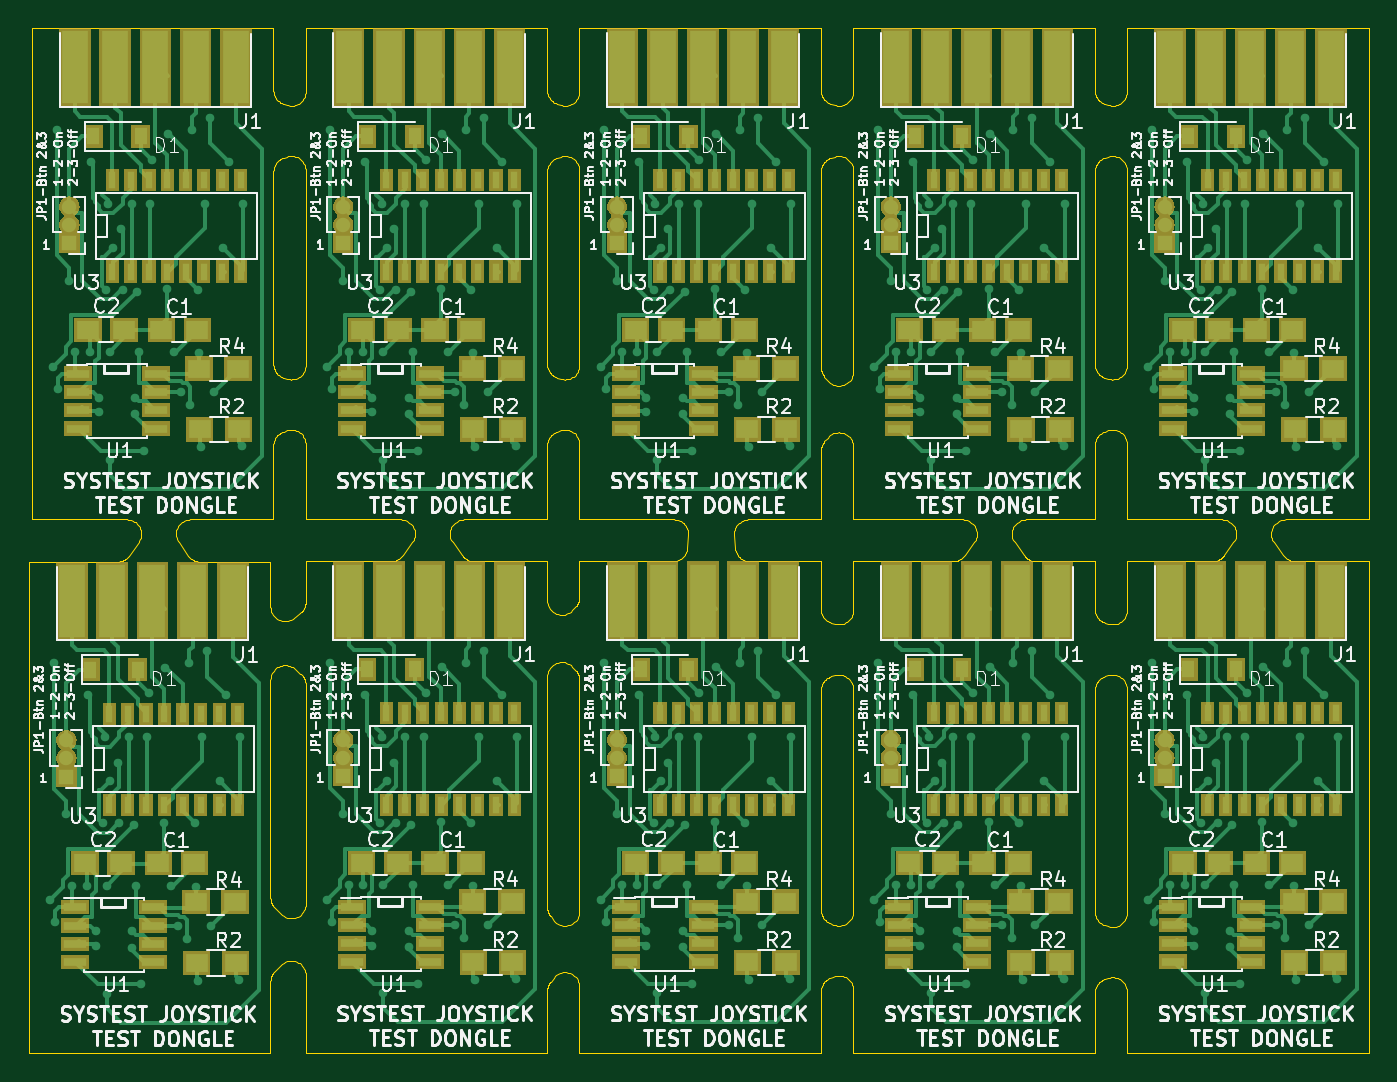
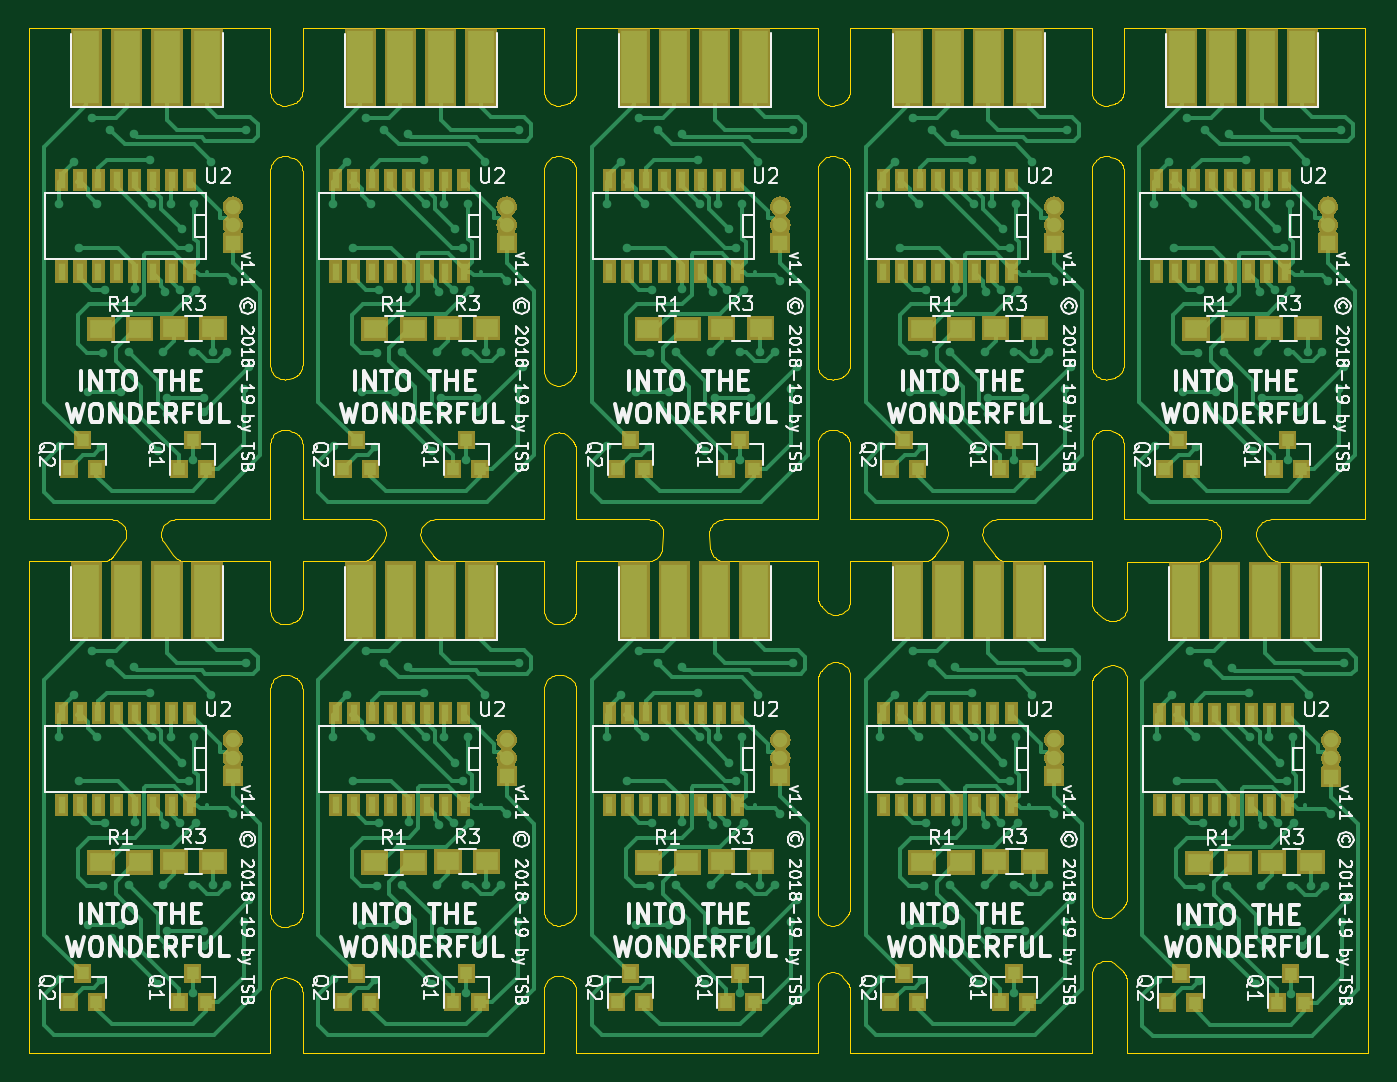
Circuit board: 7 layer files. Board 93.0 x 71.1 mm.
- outline: combined.GKO (42159 bytes)
- bottom_copper: combined.gbl (143096 bytes)
- bottom_silk: combined.gbo (145947 bytes)
- bottom_mask: combined.gbs (80912 bytes)
- top_copper: combined.gtl (168034 bytes)
- top_silk: combined.gto (205444 bytes)
- top_mask: combined.gts (96392 bytes)

=== outline: combined.GKO (42159 bytes, source omitted) ===
=== bottom_copper: combined.gbl (143096 bytes, source omitted) ===
=== bottom_silk: combined.gbo (145947 bytes, source omitted) ===
=== bottom_mask: combined.gbs (80912 bytes, source omitted) ===
=== top_copper: combined.gtl (168034 bytes, source omitted) ===
=== top_silk: combined.gto (205444 bytes, source omitted) ===
=== top_mask: combined.gts (96392 bytes, source omitted) ===
